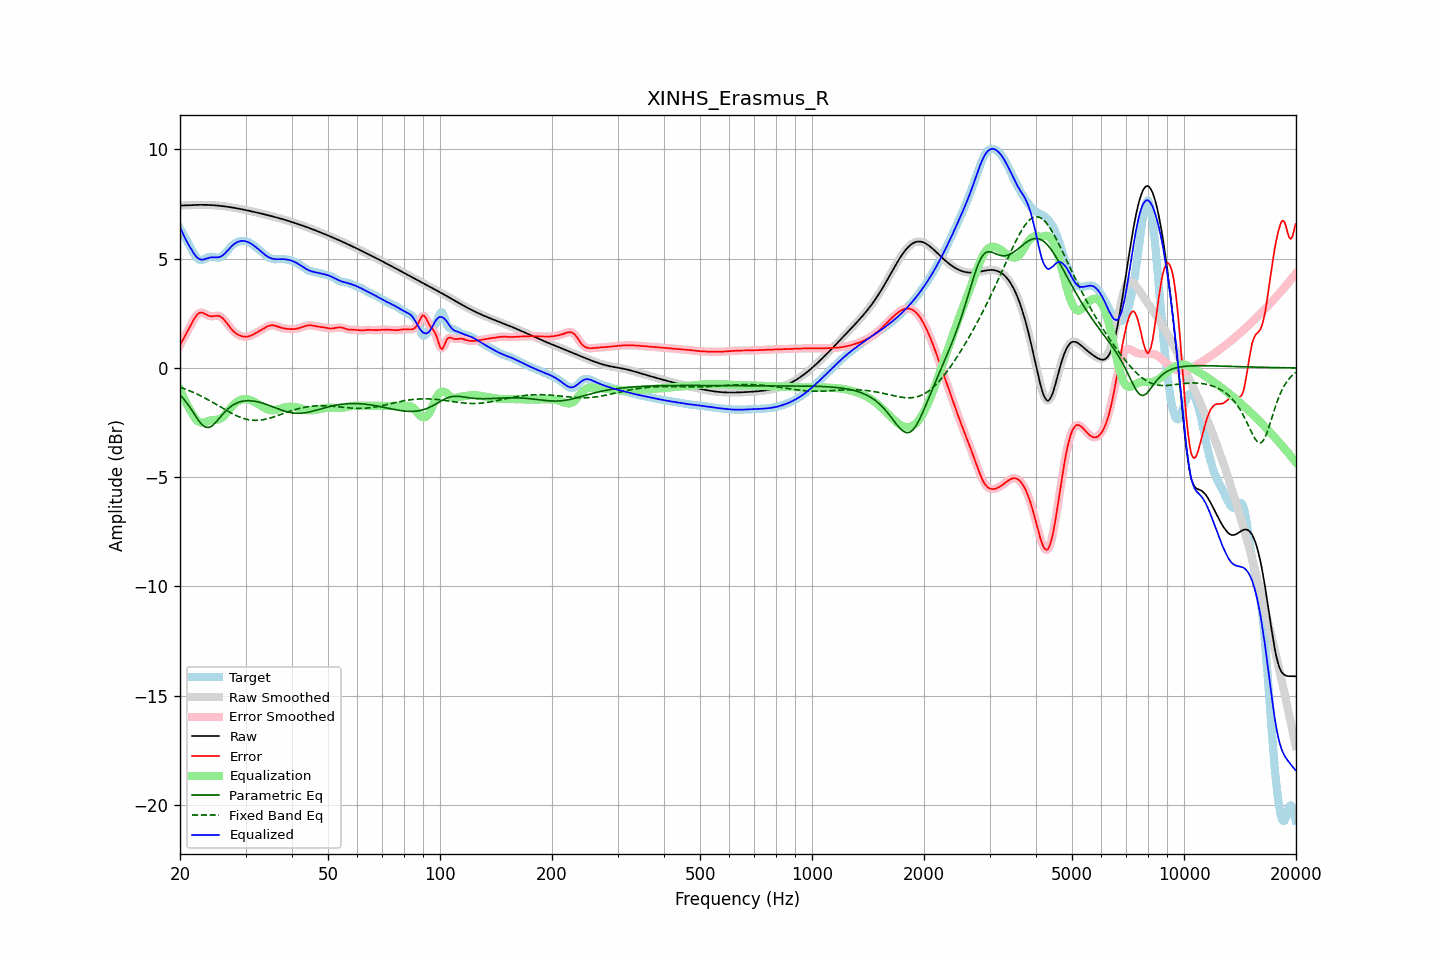

The data file committed next to this chart (first rows):
frequency, raw, error, smoothed, error_smoothed, equalization, parametric_eq, fixed_band_eq, equalized_raw, equalized_smoothed, target
20.00, 7.43, 1.04, 7.43, 1.04, -0.98, -1.23, -0.88, 6.45, 6.45, 6.39
20.20, 7.43, 1.17, 7.43, 1.17, -1.16, -1.31, -0.91, 6.28, 6.28, 6.26
20.40, 7.44, 1.31, 7.44, 1.31, -1.32, -1.39, -0.93, 6.11, 6.11, 6.13
20.61, 7.44, 1.44, 7.44, 1.44, -1.48, -1.49, -0.96, 5.96, 5.96, 5.99
20.81, 7.44, 1.58, 7.44, 1.58, -1.63, -1.58, -0.99, 5.82, 5.82, 5.86
21.02, 7.45, 1.72, 7.45, 1.72, -1.76, -1.68, -1.02, 5.68, 5.68, 5.73
21.23, 7.45, 1.86, 7.45, 1.86, -1.89, -1.79, -1.05, 5.56, 5.56, 5.59
21.44, 7.45, 2.00, 7.45, 2.00, -2.01, -1.90, -1.08, 5.44, 5.44, 5.45
21.66, 7.46, 2.14, 7.46, 2.14, -2.14, -2.01, -1.11, 5.31, 5.31, 5.32
21.87, 7.46, 2.27, 7.46, 2.27, -2.26, -2.12, -1.14, 5.20, 5.20, 5.19
22.09, 7.46, 2.37, 7.46, 2.38, -2.36, -2.24, -1.18, 5.10, 5.10, 5.09
22.31, 7.46, 2.46, 7.46, 2.46, -2.43, -2.35, -1.21, 5.03, 5.03, 5.00
22.54, 7.46, 2.51, 7.46, 2.51, -2.48, -2.45, -1.25, 4.98, 4.98, 4.95
22.76, 7.46, 2.54, 7.46, 2.53, -2.51, -2.54, -1.28, 4.96, 4.96, 4.93
22.99, 7.46, 2.53, 7.46, 2.53, -2.51, -2.62, -1.32, 4.96, 4.96, 4.94
23.22, 7.46, 2.49, 7.46, 2.50, -2.49, -2.67, -1.36, 4.97, 4.97, 4.97
23.45, 7.46, 2.45, 7.46, 2.46, -2.47, -2.72, -1.40, 4.99, 4.99, 5.01
23.69, 7.46, 2.42, 7.46, 2.42, -2.44, -2.72, -1.44, 5.02, 5.02, 5.05
23.92, 7.46, 2.38, 7.46, 2.39, -2.42, -2.73, -1.48, 5.04, 5.04, 5.07
24.16, 7.45, 2.37, 7.45, 2.37, -2.40, -2.69, -1.52, 5.06, 5.06, 5.09
24.40, 7.45, 2.36, 7.45, 2.37, -2.39, -2.65, -1.56, 5.06, 5.06, 5.09
24.65, 7.45, 2.37, 7.45, 2.37, -2.38, -2.58, -1.60, 5.06, 5.06, 5.07
24.89, 7.44, 2.38, 7.44, 2.38, -2.38, -2.51, -1.65, 5.06, 5.06, 5.06
25.14, 7.43, 2.39, 7.43, 2.39, -2.37, -2.43, -1.69, 5.06, 5.06, 5.05
25.39, 7.43, 2.39, 7.43, 2.38, -2.36, -2.34, -1.73, 5.07, 5.07, 5.04
25.65, 7.42, 2.35, 7.42, 2.35, -2.33, -2.25, -1.78, 5.09, 5.09, 5.07
25.91, 7.41, 2.31, 7.41, 2.31, -2.28, -2.17, -1.82, 5.13, 5.13, 5.10
26.16, 7.40, 2.24, 7.40, 2.24, -2.22, -2.08, -1.86, 5.18, 5.18, 5.16
26.43, 7.39, 2.16, 7.39, 2.16, -2.15, -2.00, -1.91, 5.25, 5.24, 5.24
26.69, 7.38, 2.06, 7.38, 2.06, -2.06, -1.93, -1.95, 5.32, 5.32, 5.32
26.96, 7.37, 1.96, 7.37, 1.96, -1.97, -1.86, -1.99, 5.40, 5.40, 5.41
27.23, 7.36, 1.87, 7.36, 1.87, -1.88, -1.80, -2.03, 5.48, 5.48, 5.50
27.50, 7.35, 1.78, 7.35, 1.78, -1.79, -1.74, -2.07, 5.56, 5.56, 5.57
27.77, 7.34, 1.70, 7.34, 1.70, -1.71, -1.70, -2.11, 5.63, 5.63, 5.64
28.05, 7.32, 1.63, 7.32, 1.63, -1.64, -1.65, -2.15, 5.69, 5.69, 5.70
28.33, 7.31, 1.57, 7.31, 1.57, -1.58, -1.62, -2.18, 5.73, 5.73, 5.74
28.62, 7.30, 1.53, 7.30, 1.53, -1.53, -1.59, -2.21, 5.77, 5.77, 5.77
28.90, 7.28, 1.49, 7.28, 1.49, -1.49, -1.56, -2.24, 5.80, 5.80, 5.79
29.19, 7.27, 1.46, 7.27, 1.46, -1.46, -1.54, -2.27, 5.81, 5.81, 5.81
29.48, 7.25, 1.44, 7.25, 1.44, -1.44, -1.52, -2.30, 5.81, 5.81, 5.82
29.78, 7.24, 1.43, 7.24, 1.43, -1.43, -1.51, -2.32, 5.81, 5.81, 5.81
30.08, 7.22, 1.43, 7.22, 1.43, -1.43, -1.51, -2.34, 5.79, 5.79, 5.80
30.38, 7.21, 1.43, 7.21, 1.43, -1.44, -1.50, -2.36, 5.77, 5.77, 5.77
30.68, 7.19, 1.45, 7.19, 1.45, -1.46, -1.50, -2.37, 5.74, 5.74, 5.74
30.99, 7.18, 1.48, 7.18, 1.48, -1.48, -1.50, -2.39, 5.70, 5.70, 5.70
31.30, 7.16, 1.51, 7.16, 1.51, -1.51, -1.51, -2.39, 5.65, 5.65, 5.65
31.61, 7.14, 1.55, 7.14, 1.55, -1.55, -1.52, -2.40, 5.60, 5.60, 5.59
31.93, 7.13, 1.59, 7.13, 1.59, -1.59, -1.53, -2.40, 5.54, 5.54, 5.54
32.24, 7.11, 1.63, 7.11, 1.63, -1.63, -1.55, -2.40, 5.48, 5.48, 5.48
32.57, 7.09, 1.67, 7.09, 1.67, -1.67, -1.56, -2.40, 5.42, 5.42, 5.42
32.89, 7.07, 1.72, 7.07, 1.72, -1.72, -1.58, -2.39, 5.35, 5.35, 5.36
33.22, 7.06, 1.76, 7.06, 1.76, -1.77, -1.60, -2.38, 5.29, 5.29, 5.30
33.55, 7.04, 1.81, 7.04, 1.81, -1.81, -1.63, -2.37, 5.23, 5.23, 5.23
33.89, 7.02, 1.85, 7.02, 1.85, -1.85, -1.65, -2.35, 5.17, 5.17, 5.17
34.23, 7.00, 1.89, 7.00, 1.89, -1.88, -1.68, -2.34, 5.12, 5.12, 5.12
34.57, 6.98, 1.92, 6.98, 1.92, -1.91, -1.70, -2.32, 5.07, 5.07, 5.07
34.92, 6.96, 1.94, 6.96, 1.94, -1.93, -1.73, -2.30, 5.04, 5.04, 5.03
35.27, 6.95, 1.95, 6.95, 1.95, -1.94, -1.76, -2.27, 5.01, 5.01, 5.00
35.62, 6.93, 1.95, 6.93, 1.95, -1.94, -1.79, -2.25, 4.99, 4.99, 4.98
35.97, 6.91, 1.93, 6.91, 1.93, -1.93, -1.82, -2.23, 4.98, 4.98, 4.97
... 635 more rows
